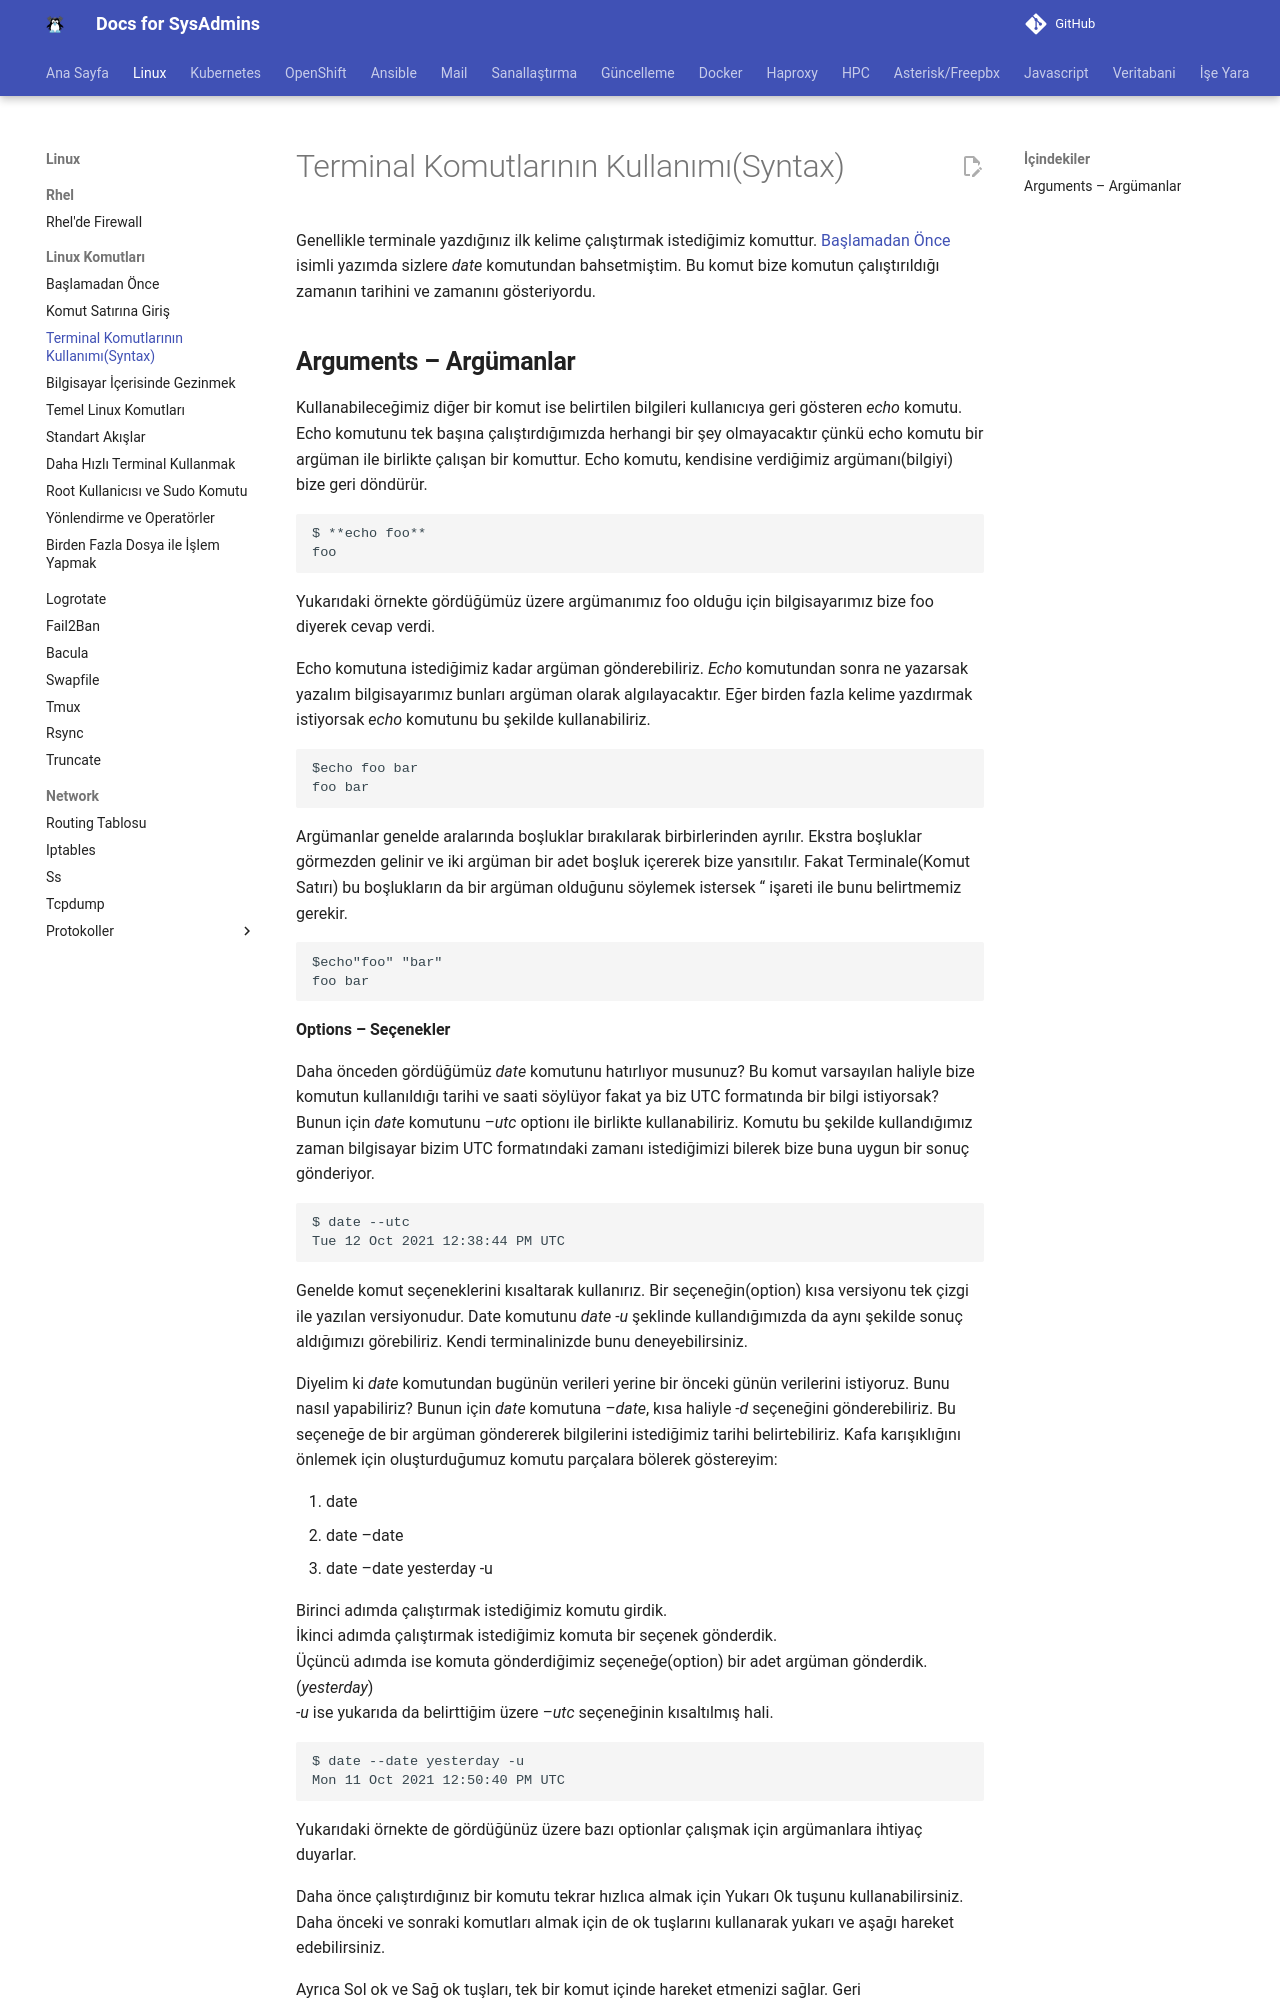

repository: berkbal/docs · page: linux/terminal-komutlarinin-kullanimi-(syntax)/index.html · generator: mkdocs

Genellikle terminale yazdığınız ilk kelime çalıştırmak istediğimiz komuttur. [Başlamadan Önce](https://berkbal.github.io/docs/linux/linux-komutlari/) isimli yazımda sizlere _date_ komutundan bahsetmiştim. Bu komut bize komutun çalıştırıldığı zamanın tarihini ve zamanını gösteriyordu.
